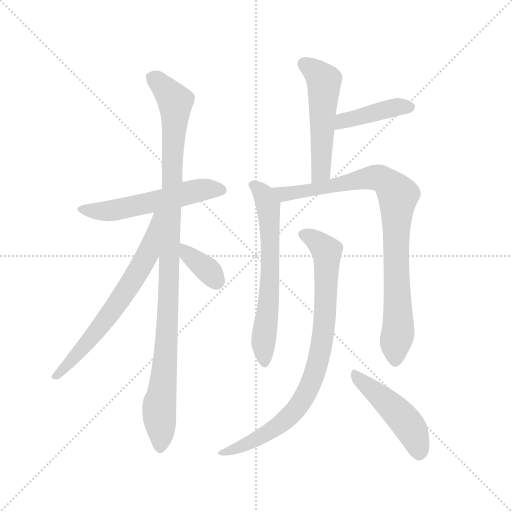
t = 0.00 s
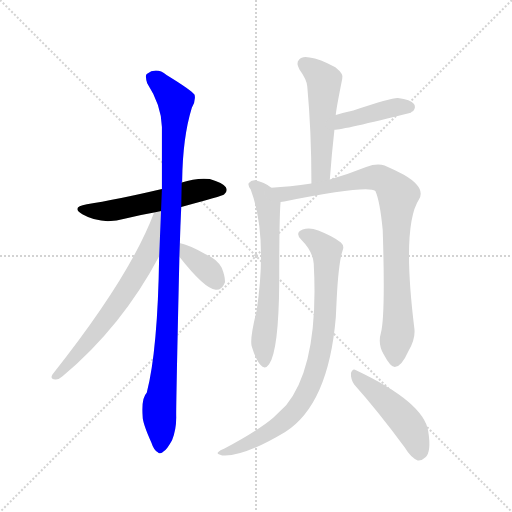
t = 1.66 s
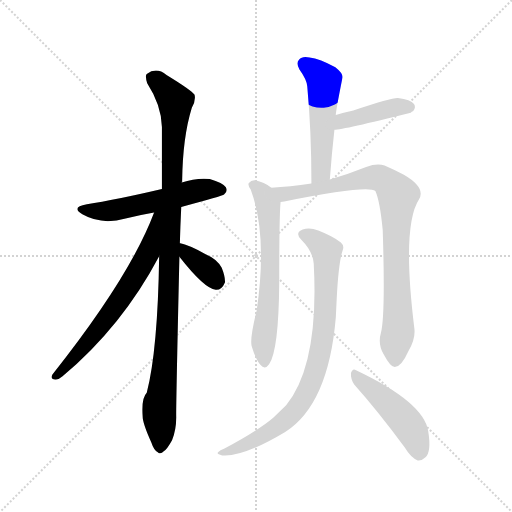
t = 3.33 s
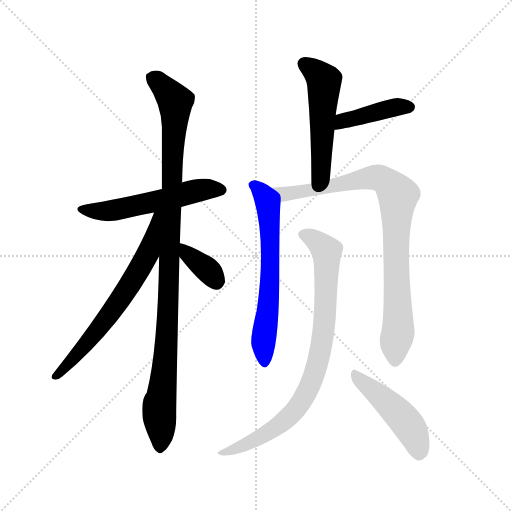
t = 4.99 s
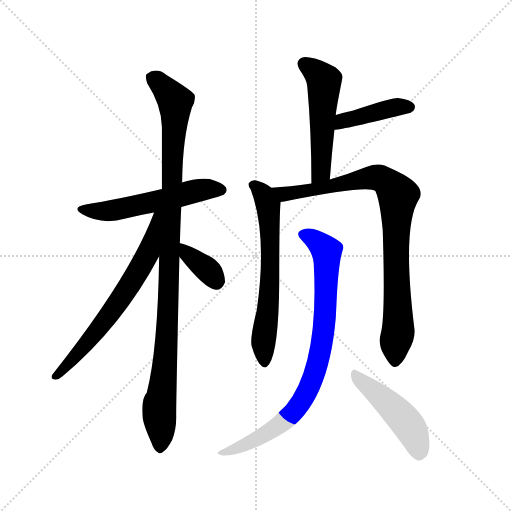
t = 6.65 s
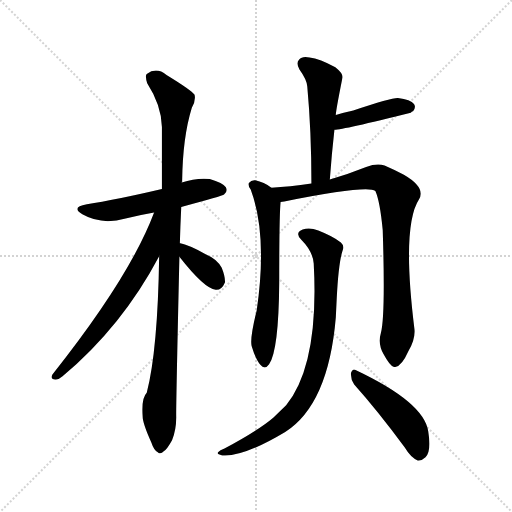
t = 8.32 s

The animated SVG that drew these frames (rendered in a browser with its animation timeline set to each time). Animation: 10 CSS @keyframes rules; one cycle of 8.32 s.

<svg version="1.1" viewBox="0 0 1024 1024" xmlns="http://www.w3.org/2000/svg">
  <g stroke="lightgray" stroke-dasharray="1,1" stroke-width="1" transform="scale(4, 4)">
    <line x1="0" y1="0" x2="256" y2="256"></line>
    <line x1="256" y1="0" x2="0" y2="256"></line>
    <line x1="128" y1="0" x2="128" y2="256"></line>
    <line x1="0" y1="128" x2="256" y2="128"></line>
  </g>
  <g transform="scale(0.92, -0.92) translate(60, -900)">
    <style type="text/css">
      
        @keyframes keyframes0 {
          from {
            stroke: blue;
            stroke-dashoffset: 562;
            stroke-width: 128;
          }
          65% {
            animation-timing-function: step-end;
            stroke: blue;
            stroke-dashoffset: 0;
            stroke-width: 128;
          }
          to {
            stroke: black;
            stroke-width: 1024;
          }
        }
        #make-me-a-hanzi-animation-0 {
          animation: keyframes0 0.7073567708333334s both;
          animation-delay: 0s;
          animation-timing-function: linear;
        }
      
        @keyframes keyframes1 {
          from {
            stroke: blue;
            stroke-dashoffset: 1079;
            stroke-width: 128;
          }
          78% {
            animation-timing-function: step-end;
            stroke: blue;
            stroke-dashoffset: 0;
            stroke-width: 128;
          }
          to {
            stroke: black;
            stroke-width: 1024;
          }
        }
        #make-me-a-hanzi-animation-1 {
          animation: keyframes1 1.1280924479166667s both;
          animation-delay: 0.7073567708333334s;
          animation-timing-function: linear;
        }
      
        @keyframes keyframes2 {
          from {
            stroke: blue;
            stroke-dashoffset: 678;
            stroke-width: 128;
          }
          69% {
            animation-timing-function: step-end;
            stroke: blue;
            stroke-dashoffset: 0;
            stroke-width: 128;
          }
          to {
            stroke: black;
            stroke-width: 1024;
          }
        }
        #make-me-a-hanzi-animation-2 {
          animation: keyframes2 0.8017578125s both;
          animation-delay: 1.83544921875s;
          animation-timing-function: linear;
        }
      
        @keyframes keyframes3 {
          from {
            stroke: blue;
            stroke-dashoffset: 366;
            stroke-width: 128;
          }
          54% {
            animation-timing-function: step-end;
            stroke: blue;
            stroke-dashoffset: 0;
            stroke-width: 128;
          }
          to {
            stroke: black;
            stroke-width: 1024;
          }
        }
        #make-me-a-hanzi-animation-3 {
          animation: keyframes3 0.5478515625s both;
          animation-delay: 2.63720703125s;
          animation-timing-function: linear;
        }
      
        @keyframes keyframes4 {
          from {
            stroke: blue;
            stroke-dashoffset: 532;
            stroke-width: 128;
          }
          63% {
            animation-timing-function: step-end;
            stroke: blue;
            stroke-dashoffset: 0;
            stroke-width: 128;
          }
          to {
            stroke: black;
            stroke-width: 1024;
          }
        }
        #make-me-a-hanzi-animation-4 {
          animation: keyframes4 0.6829427083333334s both;
          animation-delay: 3.18505859375s;
          animation-timing-function: linear;
        }
      
        @keyframes keyframes5 {
          from {
            stroke: blue;
            stroke-dashoffset: 426;
            stroke-width: 128;
          }
          58% {
            animation-timing-function: step-end;
            stroke: blue;
            stroke-dashoffset: 0;
            stroke-width: 128;
          }
          to {
            stroke: black;
            stroke-width: 1024;
          }
        }
        #make-me-a-hanzi-animation-5 {
          animation: keyframes5 0.5966796875s both;
          animation-delay: 3.8680013020833335s;
          animation-timing-function: linear;
        }
      
        @keyframes keyframes6 {
          from {
            stroke: blue;
            stroke-dashoffset: 653;
            stroke-width: 128;
          }
          68% {
            animation-timing-function: step-end;
            stroke: blue;
            stroke-dashoffset: 0;
            stroke-width: 128;
          }
          to {
            stroke: black;
            stroke-width: 1024;
          }
        }
        #make-me-a-hanzi-animation-6 {
          animation: keyframes6 0.7814127604166666s both;
          animation-delay: 4.464680989583334s;
          animation-timing-function: linear;
        }
      
        @keyframes keyframes7 {
          from {
            stroke: blue;
            stroke-dashoffset: 908;
            stroke-width: 128;
          }
          75% {
            animation-timing-function: step-end;
            stroke: blue;
            stroke-dashoffset: 0;
            stroke-width: 128;
          }
          to {
            stroke: black;
            stroke-width: 1024;
          }
        }
        #make-me-a-hanzi-animation-7 {
          animation: keyframes7 0.9889322916666666s both;
          animation-delay: 5.246093750000001s;
          animation-timing-function: linear;
        }
      
        @keyframes keyframes8 {
          from {
            stroke: blue;
            stroke-dashoffset: 865;
            stroke-width: 128;
          }
          74% {
            animation-timing-function: step-end;
            stroke: blue;
            stroke-dashoffset: 0;
            stroke-width: 128;
          }
          to {
            stroke: black;
            stroke-width: 1024;
          }
        }
        #make-me-a-hanzi-animation-8 {
          animation: keyframes8 0.9539388020833334s both;
          animation-delay: 6.235026041666668s;
          animation-timing-function: linear;
        }
      
        @keyframes keyframes9 {
          from {
            stroke: blue;
            stroke-dashoffset: 480;
            stroke-width: 128;
          }
          61% {
            animation-timing-function: step-end;
            stroke: blue;
            stroke-dashoffset: 0;
            stroke-width: 128;
          }
          to {
            stroke: black;
            stroke-width: 1024;
          }
        }
        #make-me-a-hanzi-animation-9 {
          animation: keyframes9 0.640625s both;
          animation-delay: 7.188964843750001s;
          animation-timing-function: linear;
        }
      
    </style>
    
      <path d="M 334 450 Q 424 474 427 477 Q 436 484 431 493 Q 424 503 396 511 Q 366 514 335 503 L 292 489 Q 190 465 129 456 Q 93 450 119 434 Q 161 410 213 425 Q 241 432 275 438 L 334 450 Z" fill="lightgray"></path>
    
      <path d="M 331 371 Q 332 408 334 450 L 335 503 Q 335 504 336 507 Q 337 601 357 666 Q 366 681 363 694 Q 356 704 302 737 Q 280 755 259 739 Q 255 735 260 719 Q 291 671 292 624 L 292 489 L 286 343 Q 283 139 259 46 Q 247 34 250 -5 Q 250 -20 269 -62 Q 275 -80 283 -83 Q 289 -89 296 -81 Q 303 -77 314 -57 Q 324 -32 323 -2 Q 323 38 330 342 L 331 371 Z" fill="lightgray"></path>
    
      <path d="M 275 438 Q 223 299 54 86 Q 48 76 60 75 Q 67 74 76 82 Q 205 190 286 343 C 351 464 286 466 275 438 Z" fill="lightgray"></path>
    
      <path d="M 330 342 Q 384 273 409 270 Q 422 269 429 286 Q 430 298 422 318 Q 412 337 388 347 Q 349 368 332 371 L 331 371 C 304 376 311 366 330 342 Z" fill="lightgray"></path>
    
      <path d="M 657 510 Q 661 565 667 618 L 670 650 Q 670 659 684 729 Q 688 739 669 754 Q 635 772 613 775 Q 597 779 590 770 Q 583 763 591 749 Q 607 727 608 712 Q 617 615 617 501 C 617 471 655 480 657 510 Z" fill="lightgray"></path>
    
      <path d="M 667 618 Q 685 618 833 655 Q 836 658 838 658 Q 845 667 840 674 Q 833 684 805 687 Q 793 688 708 660 Q 689 656 670 650 C 641 641 637 615 667 618 Z" fill="lightgray"></path>
    
      <path d="M 530 492 Q 514 504 495 508 Q 486 509 481 502 Q 478 498 485 488 Q 522 389 498 225 Q 483 165 487 148 Q 496 118 506 107 Q 516 95 525 108 Q 546 139 547 286 Q 547 433 550 461 C 551 478 551 478 530 492 Z" fill="lightgray"></path>
    
      <path d="M 768 176 Q 761 152 774 130 Q 789 102 798 102 Q 813 103 828 137 Q 843 162 841 184 Q 813 409 851 467 Q 866 492 818 520 Q 799 530 776 540 Q 760 546 736 537 Q 699 522 657 510 L 617 501 Q 569 494 530 492 C 500 490 520 456 550 461 Q 554 462 558 462 Q 738 498 756 485 Q 766 463 772 400 Q 778 213 768 176 Z" fill="lightgray"></path>
    
      <path d="M 622 327 Q 634 108 562 19 L 534 -8 Q 501 -36 428 -75 Q 418 -79 414 -83 Q 410 -87 423 -90 Q 468 -94 560 -39 Q 654 21 670 210 L 672 251 Q 676 330 685 356 Q 689 366 681 373 Q 665 386 632 399 Q 613 406 598 401 Q 580 394 595 379 Q 620 354 622 327 Z" fill="lightgray"></path>
    
      <path d="M 710 64 Q 761 7 820 -73 Q 833 -95 848 -101 Q 857 -102 865 -94 Q 878 -82 871 -38 Q 862 25 714 95 Q 707 101 703 89 Q 702 76 710 64 Z" fill="lightgray"></path>
    
    
      <clipPath id="make-me-a-hanzi-clip-0">
        <path d="M 334 450 Q 424 474 427 477 Q 436 484 431 493 Q 424 503 396 511 Q 366 514 335 503 L 292 489 Q 190 465 129 456 Q 93 450 119 434 Q 161 410 213 425 Q 241 432 275 438 L 334 450 Z"></path>
      </clipPath>
      <path clip-path="url(#make-me-a-hanzi-clip-0)" d="M 121 446 L 146 440 L 185 442 L 375 487 L 421 487" fill="none" id="make-me-a-hanzi-animation-0" stroke-dasharray="434 868" stroke-linecap="round"></path>
    
      <clipPath id="make-me-a-hanzi-clip-1">
        <path d="M 331 371 Q 332 408 334 450 L 335 503 Q 335 504 336 507 Q 337 601 357 666 Q 366 681 363 694 Q 356 704 302 737 Q 280 755 259 739 Q 255 735 260 719 Q 291 671 292 624 L 292 489 L 286 343 Q 283 139 259 46 Q 247 34 250 -5 Q 250 -20 269 -62 Q 275 -80 283 -83 Q 289 -89 296 -81 Q 303 -77 314 -57 Q 324 -32 323 -2 Q 323 38 330 342 L 331 371 Z"></path>
      </clipPath>
      <path clip-path="url(#make-me-a-hanzi-clip-1)" d="M 271 732 L 321 680 L 304 186 L 286 17 L 288 -70" fill="none" id="make-me-a-hanzi-animation-1" stroke-dasharray="951 1902" stroke-linecap="round"></path>
    
      <clipPath id="make-me-a-hanzi-clip-2">
        <path d="M 275 438 Q 223 299 54 86 Q 48 76 60 75 Q 67 74 76 82 Q 205 190 286 343 C 351 464 286 466 275 438 Z"></path>
      </clipPath>
      <path clip-path="url(#make-me-a-hanzi-clip-2)" d="M 284 434 L 261 347 L 213 265 L 138 165 L 62 83" fill="none" id="make-me-a-hanzi-animation-2" stroke-dasharray="550 1100" stroke-linecap="round"></path>
    
      <clipPath id="make-me-a-hanzi-clip-3">
        <path d="M 330 342 Q 384 273 409 270 Q 422 269 429 286 Q 430 298 422 318 Q 412 337 388 347 Q 349 368 332 371 L 331 371 C 304 376 311 366 330 342 Z"></path>
      </clipPath>
      <path clip-path="url(#make-me-a-hanzi-clip-3)" d="M 332 364 L 350 343 L 391 314 L 410 288" fill="none" id="make-me-a-hanzi-animation-3" stroke-dasharray="238 476" stroke-linecap="round"></path>
    
      <clipPath id="make-me-a-hanzi-clip-4">
        <path d="M 657 510 Q 661 565 667 618 L 670 650 Q 670 659 684 729 Q 688 739 669 754 Q 635 772 613 775 Q 597 779 590 770 Q 583 763 591 749 Q 607 727 608 712 Q 617 615 617 501 C 617 471 655 480 657 510 Z"></path>
      </clipPath>
      <path clip-path="url(#make-me-a-hanzi-clip-4)" d="M 602 760 L 645 724 L 639 535 L 622 509" fill="none" id="make-me-a-hanzi-animation-4" stroke-dasharray="404 808" stroke-linecap="round"></path>
    
      <clipPath id="make-me-a-hanzi-clip-5">
        <path d="M 667 618 Q 685 618 833 655 Q 836 658 838 658 Q 845 667 840 674 Q 833 684 805 687 Q 793 688 708 660 Q 689 656 670 650 C 641 641 637 615 667 618 Z"></path>
      </clipPath>
      <path clip-path="url(#make-me-a-hanzi-clip-5)" d="M 669 623 L 686 637 L 724 649 L 804 668 L 830 667" fill="none" id="make-me-a-hanzi-animation-5" stroke-dasharray="298 596" stroke-linecap="round"></path>
    
      <clipPath id="make-me-a-hanzi-clip-6">
        <path d="M 530 492 Q 514 504 495 508 Q 486 509 481 502 Q 478 498 485 488 Q 522 389 498 225 Q 483 165 487 148 Q 496 118 506 107 Q 516 95 525 108 Q 546 139 547 286 Q 547 433 550 461 C 551 478 551 478 530 492 Z"></path>
      </clipPath>
      <path clip-path="url(#make-me-a-hanzi-clip-6)" d="M 491 497 L 519 463 L 526 418 L 528 299 L 512 147 L 515 112" fill="none" id="make-me-a-hanzi-animation-6" stroke-dasharray="525 1050" stroke-linecap="round"></path>
    
      <clipPath id="make-me-a-hanzi-clip-7">
        <path d="M 768 176 Q 761 152 774 130 Q 789 102 798 102 Q 813 103 828 137 Q 843 162 841 184 Q 813 409 851 467 Q 866 492 818 520 Q 799 530 776 540 Q 760 546 736 537 Q 699 522 657 510 L 617 501 Q 569 494 530 492 C 500 490 520 456 550 461 Q 554 462 558 462 Q 738 498 756 485 Q 766 463 772 400 Q 778 213 768 176 Z"></path>
      </clipPath>
      <path clip-path="url(#make-me-a-hanzi-clip-7)" d="M 537 489 L 569 477 L 760 514 L 784 501 L 804 478 L 800 365 L 806 189 L 799 113" fill="none" id="make-me-a-hanzi-animation-7" stroke-dasharray="780 1560" stroke-linecap="round"></path>
    
      <clipPath id="make-me-a-hanzi-clip-8">
        <path d="M 622 327 Q 634 108 562 19 L 534 -8 Q 501 -36 428 -75 Q 418 -79 414 -83 Q 410 -87 423 -90 Q 468 -94 560 -39 Q 654 21 670 210 L 672 251 Q 676 330 685 356 Q 689 366 681 373 Q 665 386 632 399 Q 613 406 598 401 Q 580 394 595 379 Q 620 354 622 327 Z"></path>
      </clipPath>
      <path clip-path="url(#make-me-a-hanzi-clip-8)" d="M 600 390 L 631 373 L 651 349 L 644 182 L 617 69 L 578 4 L 542 -28 L 469 -69 L 420 -85" fill="none" id="make-me-a-hanzi-animation-8" stroke-dasharray="737 1474" stroke-linecap="round"></path>
    
      <clipPath id="make-me-a-hanzi-clip-9">
        <path d="M 710 64 Q 761 7 820 -73 Q 833 -95 848 -101 Q 857 -102 865 -94 Q 878 -82 871 -38 Q 862 25 714 95 Q 707 101 703 89 Q 702 76 710 64 Z"></path>
      </clipPath>
      <path clip-path="url(#make-me-a-hanzi-clip-9)" d="M 713 84 L 815 -8 L 843 -51 L 850 -86" fill="none" id="make-me-a-hanzi-animation-9" stroke-dasharray="352 704" stroke-linecap="round"></path>
    
  </g>
</svg>
